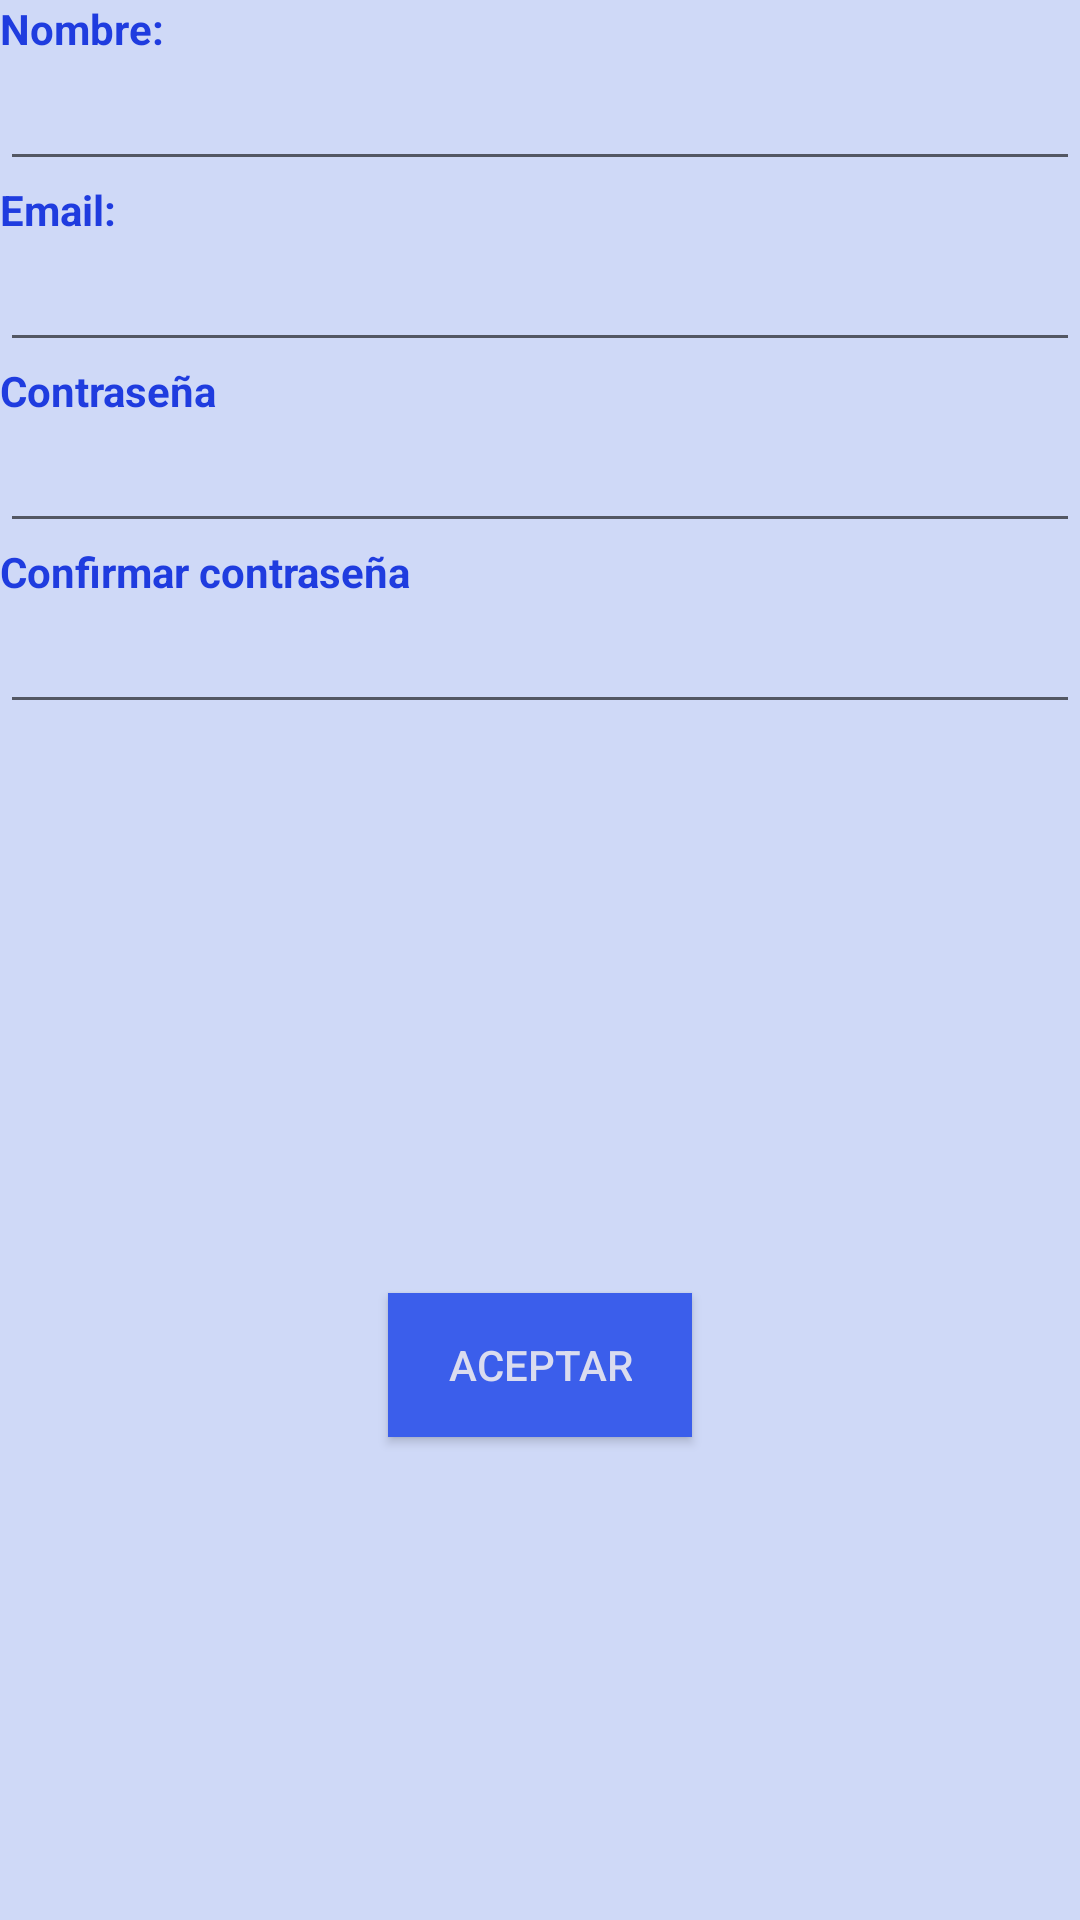

Reconstruct the res/layout file that produces this screen, plus the resources it refers to.
<!-- AndroidManifest.xml: application theme AppTheme -->
<!-- res/layout/layout_nuevo_registro.xml -->
<?xml version="1.0" encoding="utf-8"?>
<LinearLayout
    xmlns:android="http://schemas.android.com/apk/res/android"
    android:layout_width="fill_parent"
    android:layout_height="fill_parent"
    android:orientation="vertical"
    android:weightSum="1"
    android:background="#cfd9f7"
    style="@style/AlertDialog.AppCompat.Light">

    <TextView android:id="@+id/LblNombre"
        android:text="Nombre:"
        android:layout_width="fill_parent"
        android:layout_height="wrap_content"
        android:textStyle="bold"
        android:textColor="#1f3cdf" />

    <EditText android:id="@+id/TxtNombre"
        android:layout_width="fill_parent"
        android:layout_height="wrap_content" />

    <TextView android:id="@+id/LblEmail"
        android:text="Email:"
        android:layout_width="fill_parent"
        android:layout_height="wrap_content"
        android:textStyle="bold"
        android:textColor="#1f3cdf" />

    <EditText android:id="@+id/TxtEmail"
        android:layout_width="fill_parent"
        android:layout_height="wrap_content" />

    <TextView
        android:layout_width="wrap_content"
        android:layout_height="wrap_content"
        android:textAppearance="?android:attr/textAppearanceSmall"
        android:text="Contraseña"
        android:id="@+id/LblContraseña"
        android:textColor="#1f3cdf"
        android:textStyle="bold" />

    <EditText
        android:layout_width="match_parent"
        android:layout_height="wrap_content"
        android:inputType="textPassword"
        android:ems="10"
        android:id="@+id/TxtContraseña" />

    <TextView
        android:layout_width="wrap_content"
        android:layout_height="wrap_content"
        android:textAppearance="?android:attr/textAppearanceSmall"
        android:text="Confirmar contraseña"
        android:id="@+id/LblConfirContraseña"
        android:textColor="#1f3cdf"
        android:textStyle="bold" />

    <FrameLayout
        android:layout_width="match_parent"
        android:layout_height="0dp"
        android:layout_gravity="right"
        android:layout_weight="0.59">

        <TextView android:id="@+id/LblMensaje"
            android:layout_width="wrap_content"
            android:layout_height="wrap_content"
            android:paddingLeft="10dip"
            android:textStyle="bold" />

        <EditText
            android:layout_width="match_parent"
            android:layout_height="wrap_content"
            android:inputType="textPassword"
            android:ems="10"
            android:id="@+id/TxtConfirContraseña"
            android:layout_gravity="left|top" />
    </FrameLayout>

    <Button
        android:layout_width="wrap_content"
        android:layout_height="wrap_content"
        android:id="@+id/BtnAceptar"
        android:text="Aceptar"
        android:paddingLeft="20dip"
        android:paddingRight="20dip"
        android:layout_gravity="center_horizontal"
        android:background="#3b5eeb"
        android:textColor="#dadcef" />

</LinearLayout>
<!-- resources referenced by this layout -->
<resources>
  <style name="AppTheme" parent="Theme.AppCompat.Light.DarkActionBar">
  
          </style>
</resources>
